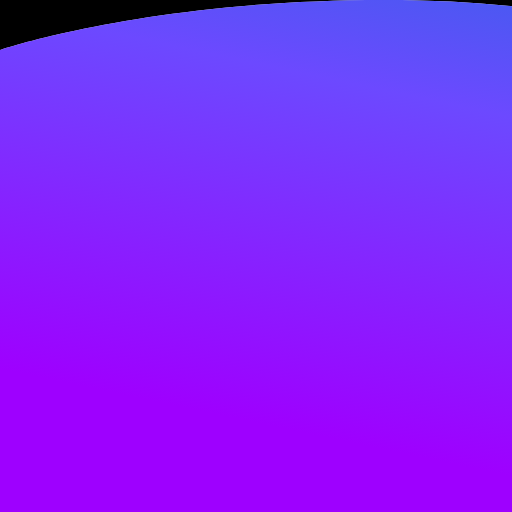
t = 0.00 s
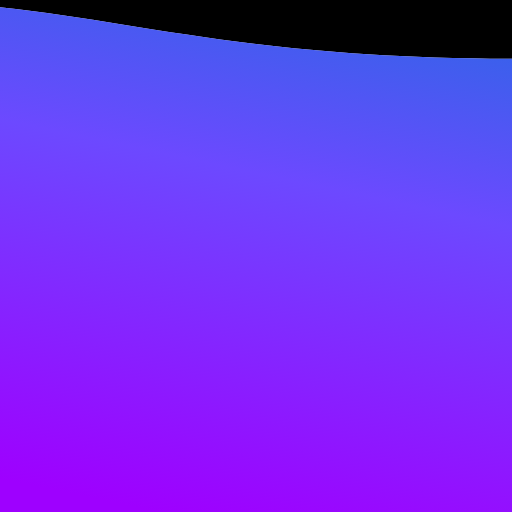
t = 0.50 s
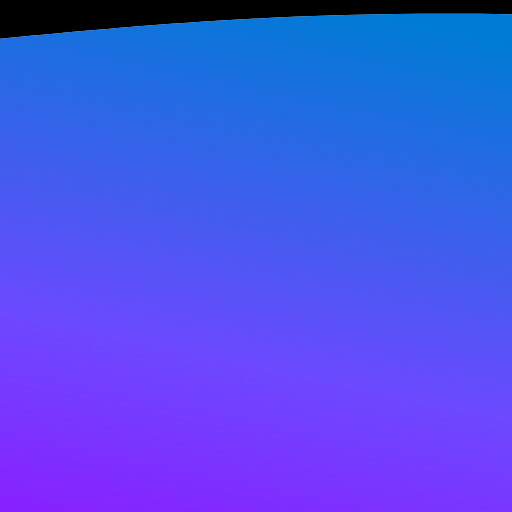
t = 1.00 s
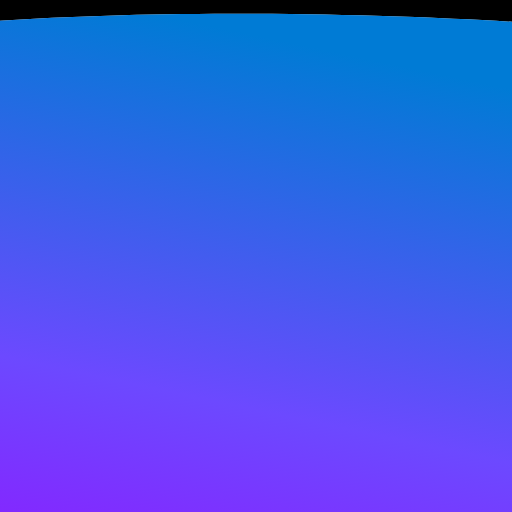
t = 1.50 s

The animated SVG that drew these frames (rendered in a browser with its animation timeline set to each time). Animation: 1 SMIL element (animateTransform=1); one cycle of 2.00 s, repeats indefinitely.

<svg id="ly47peu499530713" viewBox="0 0 200 200" xmlns="http://www.w3.org/2000/svg" xmlns:xlink="http://www.w3.org/1999/xlink"><g id="ly47peu499530713_translate"><g transform="matrix(1,0,0,1,0,0)"><g id="ly47peu499530713" opacity="1" style="mix-blend-mode:normal"><g><defs><clipPath id="ly47peu499530713_clipPath" x="-50%" y="-50%" width="200%" height="200%"><path d="M0.01,0h199.98c0.00552,0 0.01,0.00448 0.01,0.01v199.98c0,0.00552 -0.00448,0.01 -0.01,0.01h-199.98c-0.00552,0 -0.01,-0.00448 -0.01,-0.01v-199.98c0,-0.00552 0.00448,-0.01 0.01,-0.01z" fill="white" clip-rule="nonzero"></path></clipPath></defs><g clip-path="url(#ly47peu499530713_clipPath)"><path id="ly47peu499530713_fill_path" d="M0.01,0h199.98c0.00552,0 0.01,0.00448 0.01,0.01v199.98c0,0.00552 -0.00448,0.01 -0.01,0.01h-199.98c-0.00552,0 -0.01,-0.00448 -0.01,-0.01v-199.98c0,-0.00552 0.00448,-0.01 0.01,-0.01z" fill-rule="nonzero" fill="rgb(0, 0, 0)" fill-opacity="1" style="mix-blend-mode:normal"></path><g id="ly47peu704357755_translate"><g transform="matrix(1,0,0,1,0,0)"><g id="ly47peu704357755" opacity="1" style="mix-blend-mode:normal"><g><g><path id="ly47peu704357755_fill_path" d="M0,19.52572c0,0 57.22188,-19.52572 150.16667,-19.52572c92.94478,0 124.66666,22.97143 257.83333,22.97143c133.16666,0 187.00002,-17.5838 325.83335,-17.5838c138.83333,0 218.16666,14.13809 218.16666,14.13809v181.47428h-952z" fill-rule="nonzero" fill="rgb(217, 217, 217)" fill-opacity="1" style="mix-blend-mode:normal"></path><g style="mix-blend-mode:normal"><defs><linearGradient id="ly47peu704357755pf1" x1="0" y1="0.5" x2="1" y2="0.5" gradientTransform="matrix(0.7127873316804101,-0.7161510273719967,1.8910778165182531,1.8822037853441327,-0.8053031630446063,-0.08469305499853652)" gradientUnits="objectBoundingBox"><stop offset="0%" stop-opacity="1" stop-color="rgb(158, 0, 255)"></stop><stop offset="49%" stop-opacity="1" stop-color="rgb(108, 73, 255)"></stop><stop offset="100%" stop-opacity="1" stop-color="rgb(0, 123, 213)"></stop></linearGradient></defs><path id="ly47peu704357755_fill_path" d="M0,19.52572c0,0 57.22188,-19.52572 150.16667,-19.52572c92.94478,0 124.66666,22.97143 257.83333,22.97143c133.16666,0 187.00002,-17.5838 325.83335,-17.5838c138.83333,0 218.16666,14.13809 218.16666,14.13809v181.47428h-952z" fill-rule="nonzero" fill="url(#ly47peu704357755pf1)"></path></g></g></g></g></g></g></g></g></g></g></g><animateTransform href="#ly47peu704357755_translate" attributeName="transform" type="translate" values="0 0;-660 0" dur="2s" repeatCount="indefinite" calcMode="spline" keyTimes="0;1" keySplines="0.5 0.35 0.15 1" additive="sum" fill="freeze"></animateTransform></svg>
